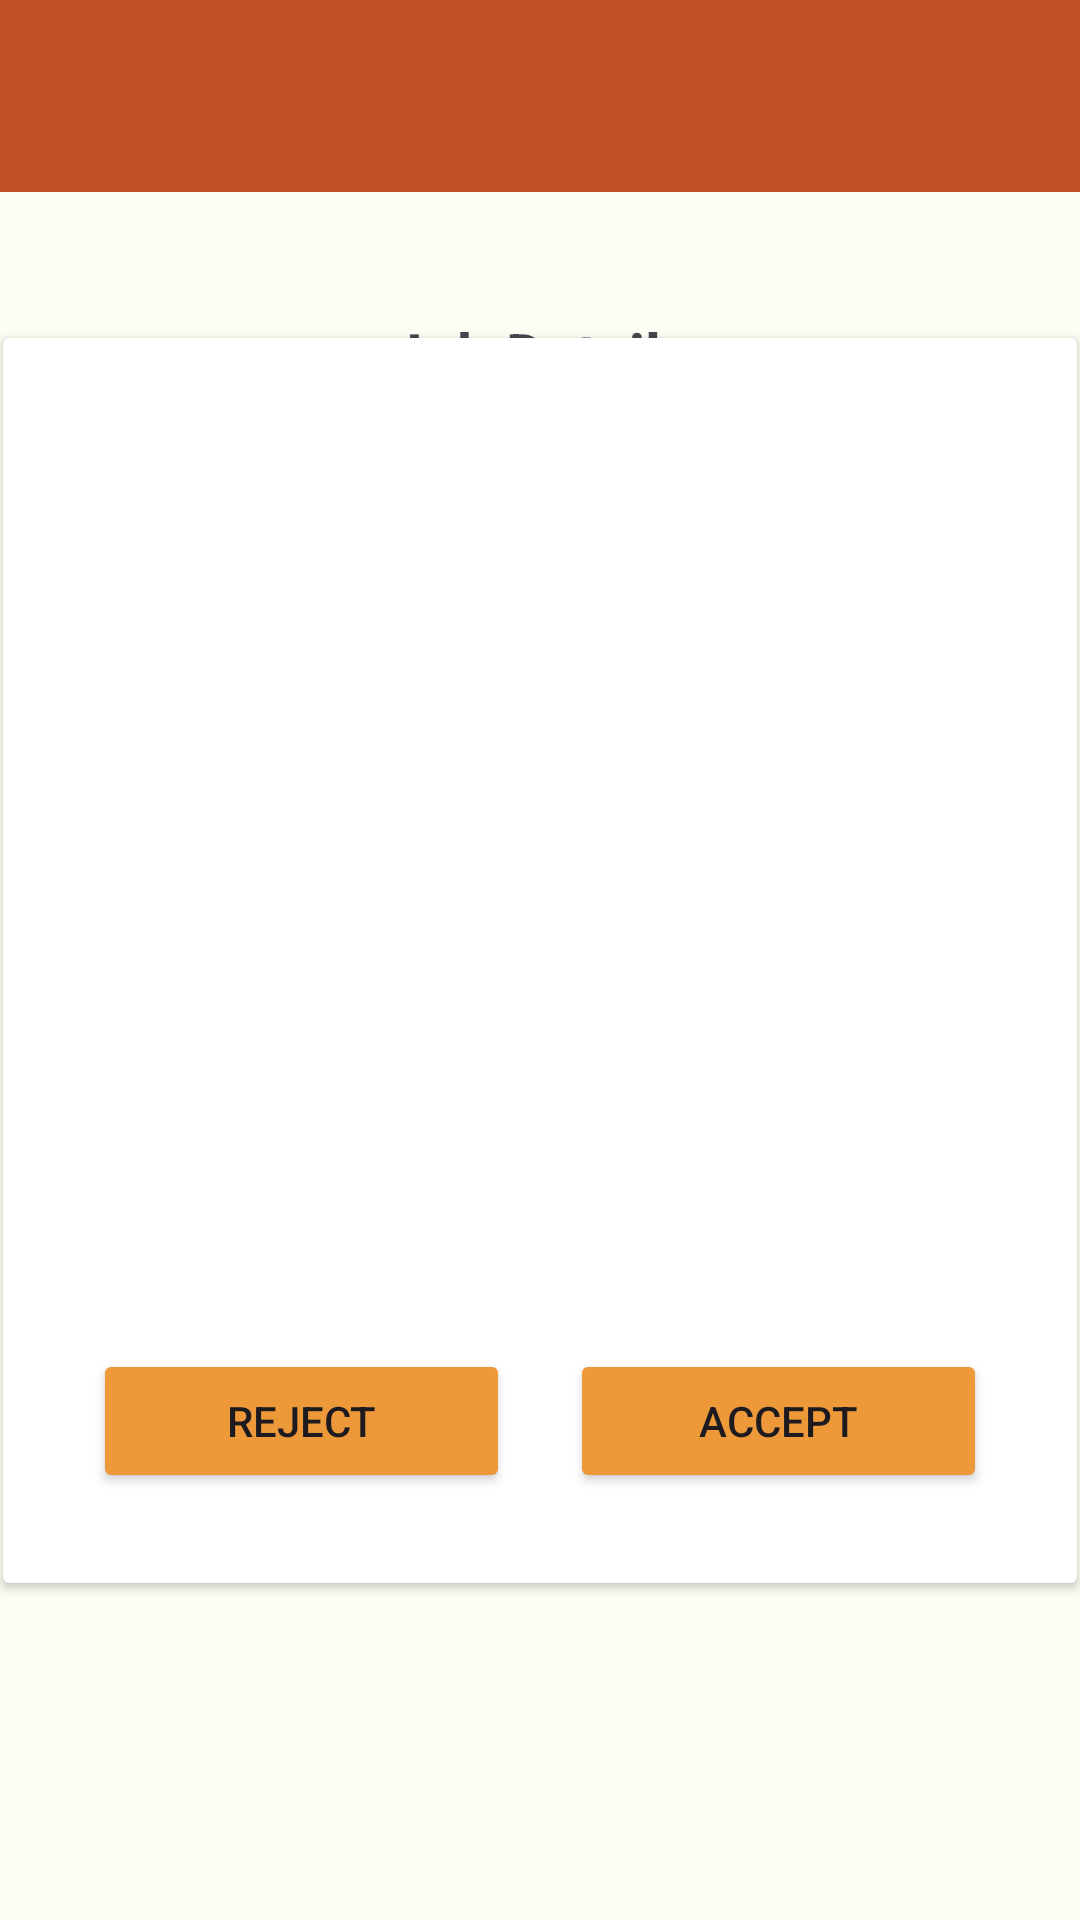

The Android layout XML behind this screen, and the referenced resources:
<!-- AndroidManifest.xml: application theme Base.Theme.CouchPotatoes -->
<!-- res/layout/activity_job_item.xml -->
<?xml version="1.0" encoding="utf-8"?>
<androidx.constraintlayout.widget.ConstraintLayout xmlns:android="http://schemas.android.com/apk/res/android"
    xmlns:app="http://schemas.android.com/apk/res-auto"
    xmlns:tools="http://schemas.android.com/tools"
    android:layout_width="match_parent"
    android:layout_height="match_parent"
    tools:context=".jobBoard.JobItemActivity">

    <androidx.appcompat.widget.Toolbar
        android:id="@+id/my_toolbar"
        android:layout_width="match_parent"
        android:layout_height="?attr/actionBarSize"
        android:background="?attr/colorPrimary"
        android:elevation="4dp"
        android:theme="@style/ThemeOverlay.AppCompat.ActionBar"
        app:popupTheme="@style/ThemeOverlay.AppCompat.Light"
        tools:ignore="MissingConstraints" />

    <TextView
        android:layout_height="wrap_content"
        android:layout_width="wrap_content"
        app:layout_constraintBottom_toBottomOf="parent"
        app:layout_constraintEnd_toEndOf="parent"
        app:layout_constraintStart_toStartOf="parent"
        app:layout_constraintTop_toTopOf="parent"
        app:layout_constraintVertical_bias="0.17"
        android:textSize="20sp"
        android:text="Job Details"
        android:textStyle="bold"/>

    <androidx.cardview.widget.CardView
        android:layout_width="358dp"
        android:layout_height="415dp"
        app:layout_constraintBottom_toBottomOf="parent"
        app:layout_constraintEnd_toEndOf="parent"
        app:layout_constraintStart_toStartOf="parent"
        app:layout_constraintTop_toTopOf="parent"
        app:layout_constraintVertical_bias=".5">

        <ListView
            android:id="@+id/job_list"
            android:layout_width="338dp"
            android:layout_height="326dp"
            android:layout_marginHorizontal="10dp"
            android:layout_marginTop="10dp"
            android:background="@color/white"
            android:divider="@color/white"></ListView>

        <LinearLayout
            android:layout_width="match_parent"
            android:layout_height="wrap_content"
            android:layout_gravity="bottom"
            android:layout_margin="30dp">
            <Button
                android:id="@+id/Reject"
                android:onClick="rejectButtonHandler"
                android:layout_width="0dp"
                android:layout_height="wrap_content"
                android:backgroundTint="@color/orange"
                android:layout_weight="1"
                android:text="Reject"
                android:layout_marginRight="10dp"/>
            <Button
                android:id="@+id/acceptButton"
                android:onClick="acceptButtonHandler"
                android:layout_width="0dp"
                android:layout_height="wrap_content"
                android:backgroundTint="@color/orange"
                android:layout_weight="1"
                android:text="Accept"
                android:layout_marginLeft="10dp"/>
        </LinearLayout>
    </androidx.cardview.widget.CardView>




</androidx.constraintlayout.widget.ConstraintLayout>
<!-- resources referenced by this layout -->
<resources>
  <color name="orange">#EE9939</color>
  <color name="white">#FFFFFF</color>
  <style name="Base.Theme.CouchPotatoes" parent="Theme.Material3.Light.NoActionBar">
          
          <item name="android:windowBackground">@color/beige</item>
          <item name="colorPrimary">@color/brown</item>
      </style>
  <color name="beige">#FEFDF3</color>
  <color name="brown">#C45025</color>
</resources>
